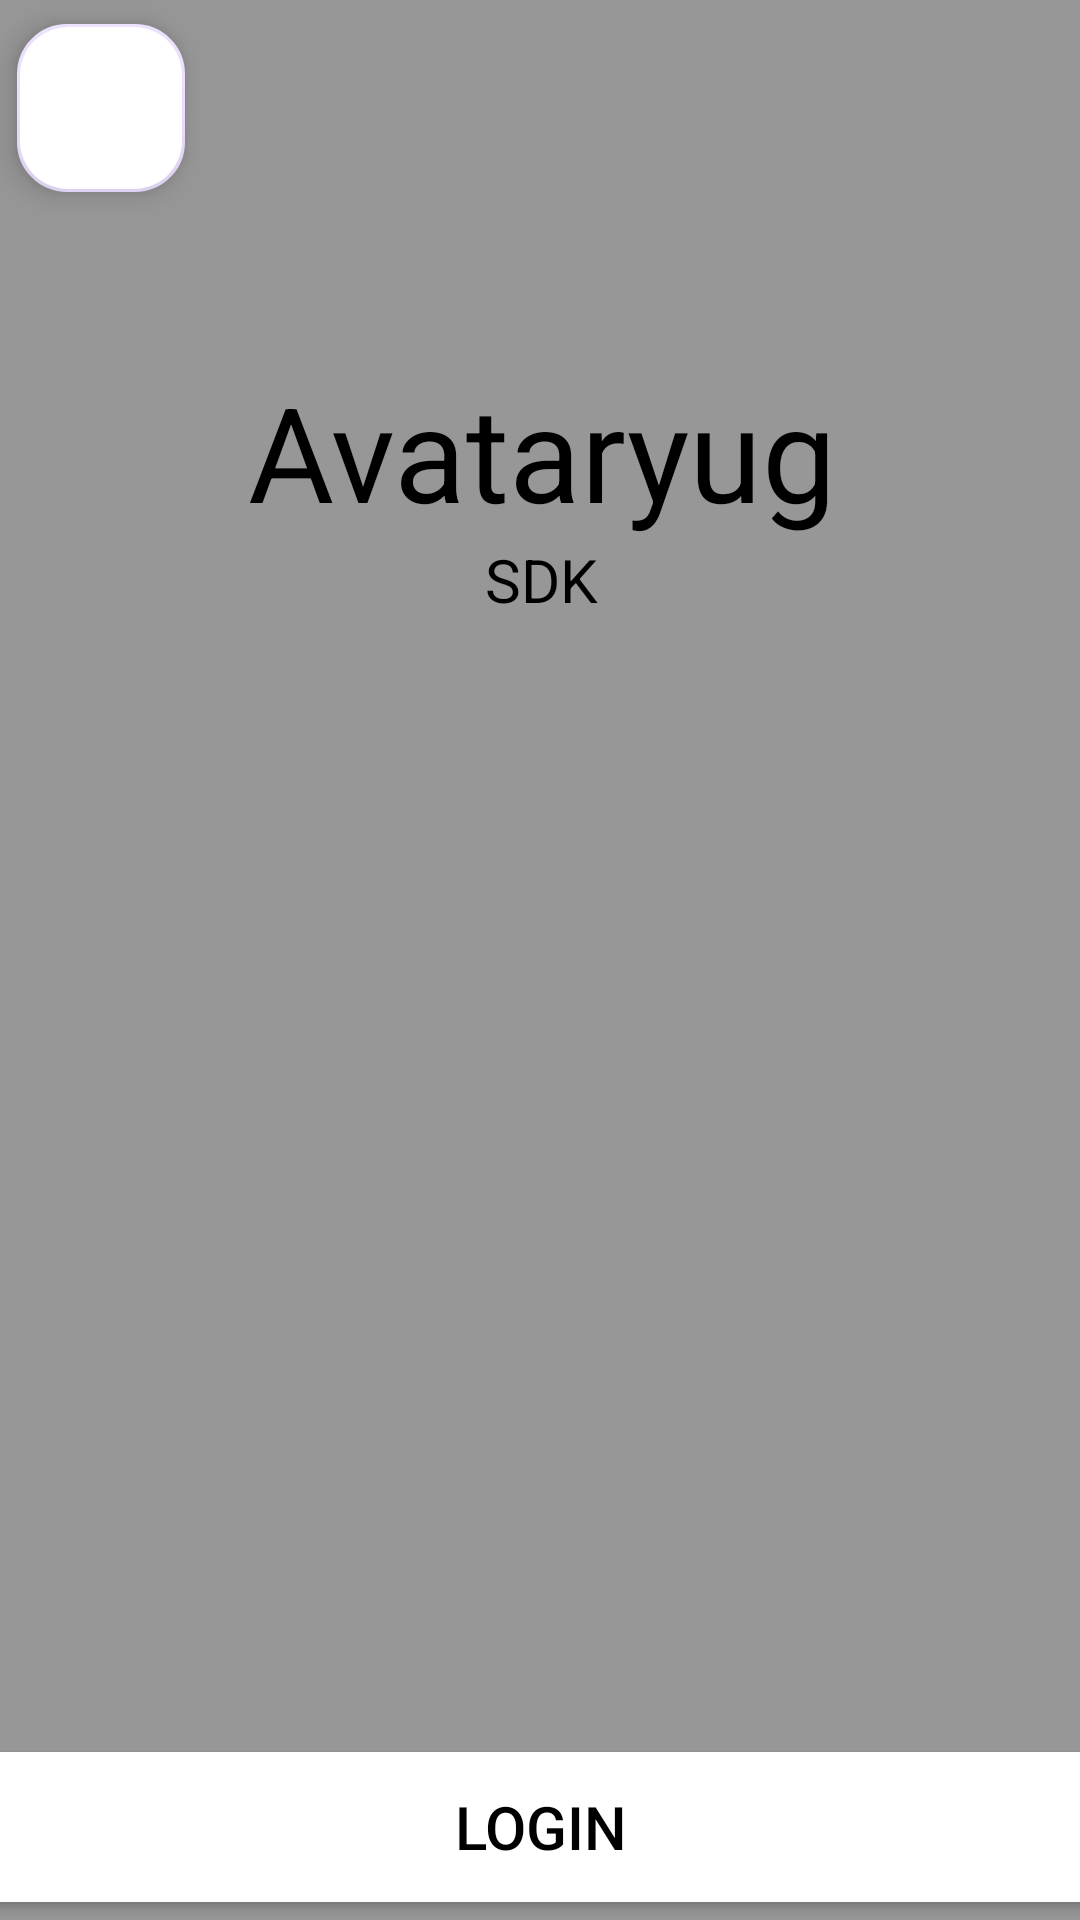

Layout XML and referenced resources for this Android screen:
<!-- AndroidManifest.xml: application theme Theme.MyJavaSDKAndroid -->
<!-- res/layout/activity_avatar_loader_login.xml -->
<?xml version="1.0" encoding="utf-8"?>
<androidx.constraintlayout.widget.ConstraintLayout xmlns:android="http://schemas.android.com/apk/res/android"
    xmlns:app="http://schemas.android.com/apk/res-auto"
    xmlns:tools="http://schemas.android.com/tools"
    android:layout_width="match_parent"
    android:layout_height="match_parent"
    android:background="#979797"
    tools:context="example.Example.AvatarLoader.AvatarLoaderLogin">

    <com.google.android.material.floatingactionbutton.FloatingActionButton
        android:id="@+id/floatingActionButton"
        android:layout_width="wrap_content"
        android:layout_height="wrap_content"
        android:layout_marginTop="8dp"
        android:background="@color/black"
        android:backgroundTint="@color/white"
        android:clickable="true"
        app:borderWidth="1dp"
        app:layout_constraintEnd_toEndOf="parent"
        app:layout_constraintHorizontal_bias="0.019"
        app:layout_constraintStart_toStartOf="parent"
        app:layout_constraintTop_toTopOf="parent"
        app:srcCompat="@drawable/baseline_arrow_back_ios_new_24" />

    <LinearLayout
        android:layout_width="405dp"
        android:layout_height="524dp"
        android:background="#979797"
        android:orientation="vertical"
        app:layout_constraintBottom_toTopOf="@+id/loginBtn"
        app:layout_constraintEnd_toEndOf="parent"
        app:layout_constraintStart_toStartOf="parent"
        app:layout_constraintTop_toTopOf="parent">

        <androidx.constraintlayout.widget.ConstraintLayout
            android:layout_width="match_parent"
            android:layout_height="269dp">

            <TextView
                android:id="@+id/textView8"
                android:layout_width="match_parent"
                android:layout_height="wrap_content"
                android:layout_marginTop="94dp"
                android:text="Avataryug"
                android:textAlignment="center"
                android:textColor="@color/black"
                android:textSize="44sp"
                app:layout_constraintEnd_toEndOf="parent"
                app:layout_constraintStart_toStartOf="parent"
                app:layout_constraintTop_toTopOf="parent" />

            <TextView
                android:id="@+id/textView9"
                android:layout_width="match_parent"
                android:layout_height="wrap_content"
                android:text="SDK"
                android:textAlignment="center"
                android:textColor="@color/black"
                android:textSize="20sp"
                app:layout_constraintEnd_toEndOf="parent"
                app:layout_constraintStart_toStartOf="parent"
                app:layout_constraintTop_toBottomOf="@+id/textView8"/>

        </androidx.constraintlayout.widget.ConstraintLayout>
    </LinearLayout>

    <Button
        android:id="@+id/loginBtn"
        android:layout_width="409dp"
        android:layout_height="62dp"
        android:backgroundTint="#FFFFFF"
        android:text="Login"
        android:textColor="@color/black"
        android:textSize="20sp"
        app:cornerRadius="5dp"
        app:layout_constraintBottom_toBottomOf="parent"
        app:layout_constraintEnd_toEndOf="parent"
        app:layout_constraintStart_toStartOf="parent" />
</androidx.constraintlayout.widget.ConstraintLayout>
<!-- resources referenced by this layout -->
<resources>
  <style name="Theme.MyJavaSDKAndroid" parent="Base.Theme.MyJavaSDKAndroid" />
  <style name="Base.Theme.MyJavaSDKAndroid" parent="Theme.Material3.DayNight.NoActionBar">
          
          
      </style>
  <!-- not gathered from this repository: default colours our renderer supplied (Android Studio template values) -->
  <color name="black">#FF000000</color>
  <color name="white">#FFFFFFFF</color>
</resources>
